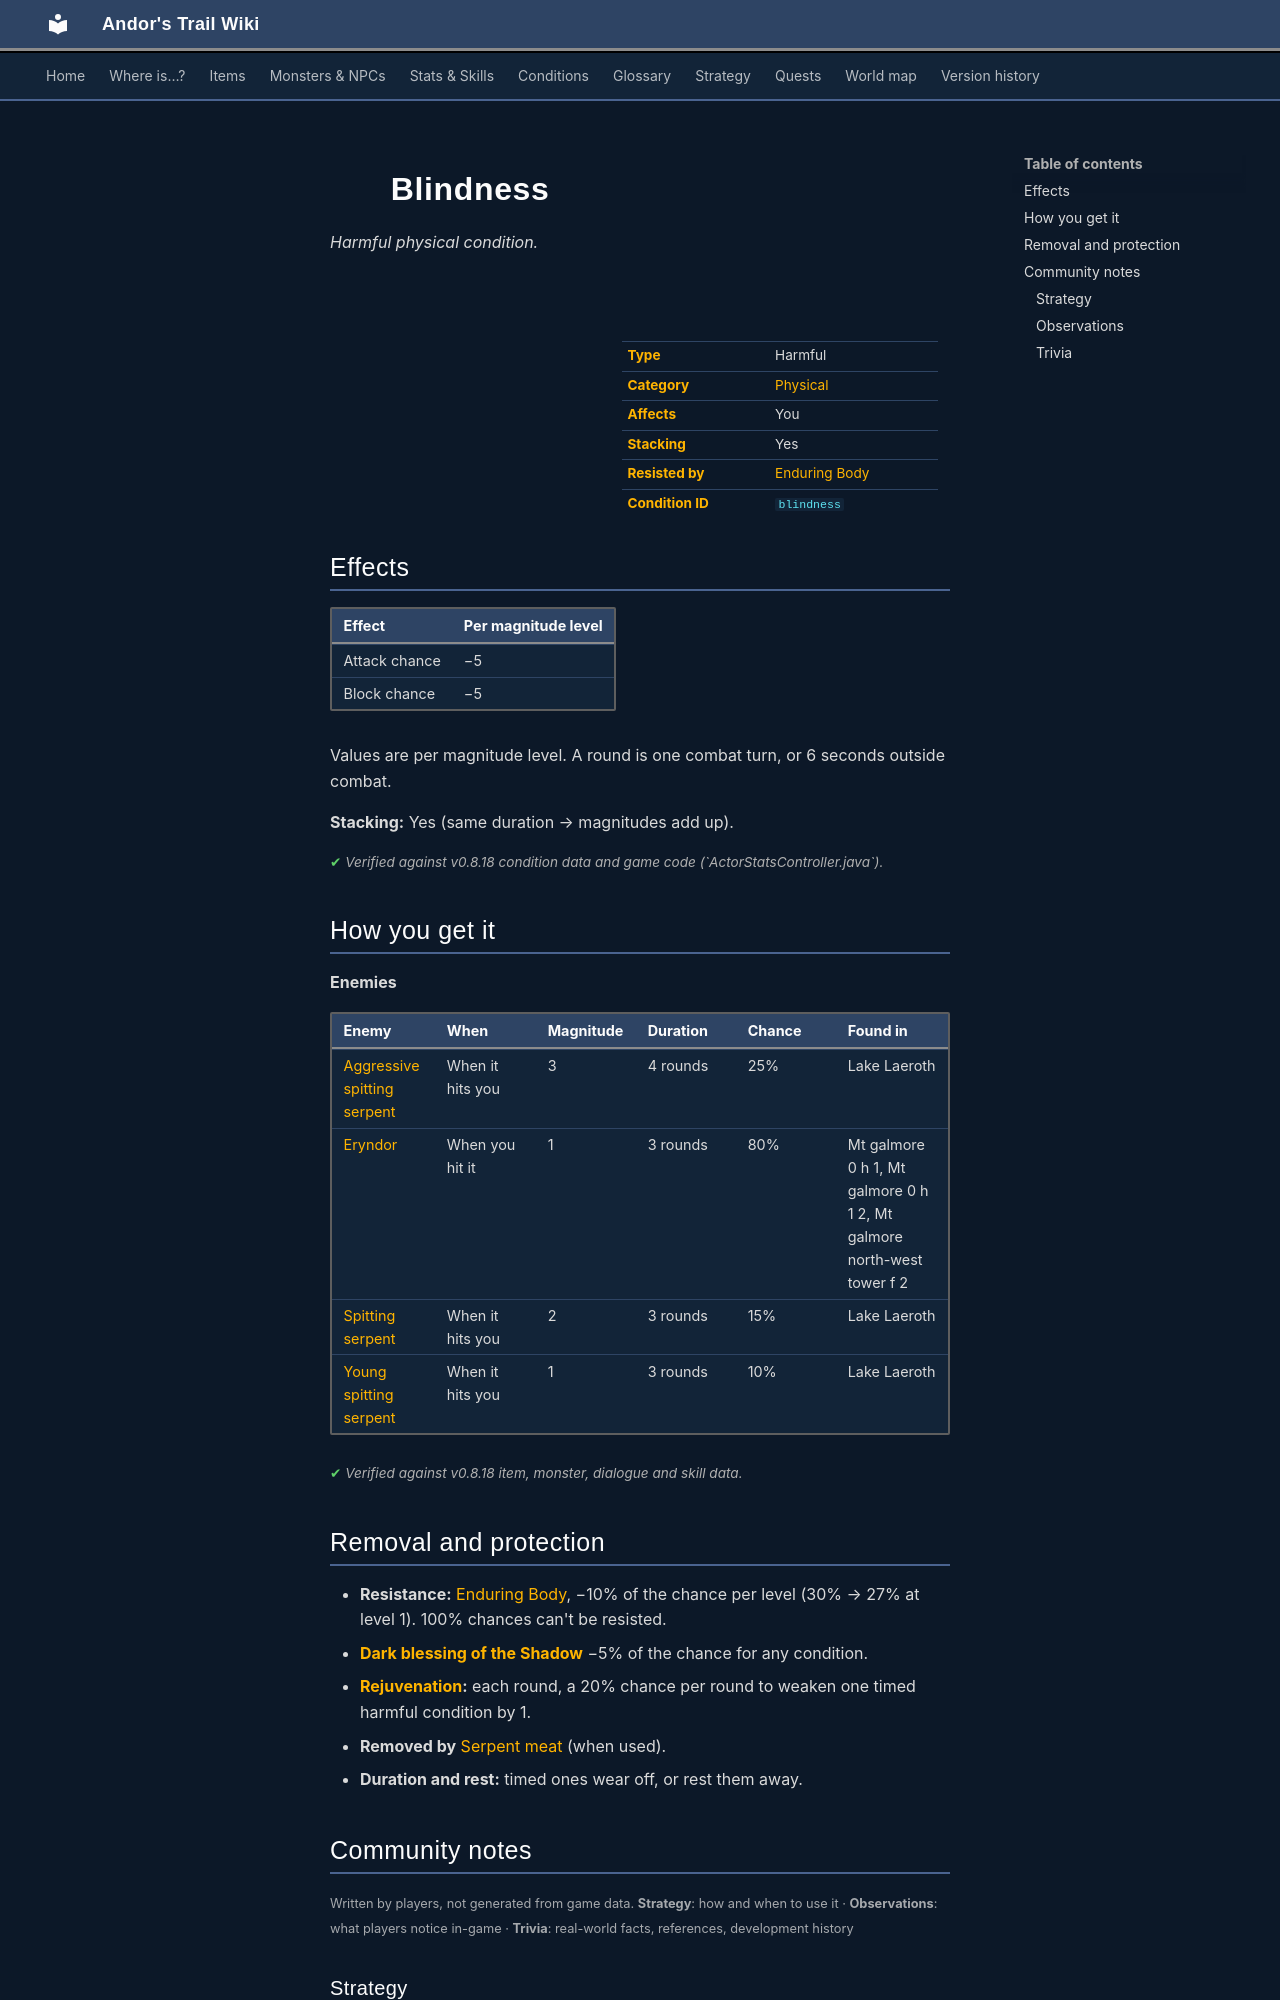

repository: asdfghjkl628/Andor-s-Trail-Wikiiii · page: conditions/blindness/index.html · generator: mkdocs

---
description: "Blindness is a harmful physical condition in Andor's Trail: attack chance −5, block chance −5. Caused by: enemies."
---

# ![](../assets/icons/conditions/actorconditions_1_27.png){ .sprite } Blindness

*Harmful physical condition.*

<div class="infobox" markdown>

<p class="ib-img"><img class="sprite" src="../../assets/icons/conditions/actorconditions_1_27.png" alt=""></p>

| | |
|---|---|
| **Type** | Harmful |
| **Category** | [Physical](index.md#categories-and-resistance) |
| **Affects** | You |
| **Stacking** | Yes |
| **Resisted by** | [Enduring Body](../skills/resistancePhysical.md) |
| **Condition ID** | `blindness` |

</div>

## Effects

| Effect | Per magnitude level |
|---|---|
| Attack chance | −5 |
| Block chance | −5 |

Values are per magnitude level. A round is one combat turn, or 6 seconds outside combat.

**Stacking:** Yes (same duration → magnitudes add up).


<p class="verified">Verified against v0.8.18 condition data and game code (`ActorStatsController.java`).</p>

## How you get it

**Enemies**

| Enemy | When | Magnitude | Duration | Chance | Found in |
|---|---|---|---|---|---|
| [Aggressive spitting serpent](../monsters/spit_serpent_3.md) | When it hits you | 3 | 4 rounds | 25% | Lake Laeroth |
| [Eryndor](../monsters/mg_eryndor.md) | When you hit it | 1 | 3 rounds | 80% | Mt galmore 0 h 1, Mt galmore 0 h 1 2, Mt galmore north-west tower f 2 |
| [Spitting serpent](../monsters/spit_serpent_1.md) | When it hits you | 2 | 3 rounds | 15% | Lake Laeroth |
| [Young spitting serpent](../monsters/spit_serpent_2.md) | When it hits you | 1 | 3 rounds | 10% | Lake Laeroth |


<p class="verified">Verified against v0.8.18 item, monster, dialogue and skill data.</p>

## Removal and protection

- **Resistance:** [Enduring Body](../skills/resistancePhysical.md), −10% of the chance per level (30% → 27% at level 1). 100% chances can't be resisted.
- **[Dark blessing of the Shadow](../skills/shadowBless.md)** −5% of the chance for any condition.
- **[Rejuvenation](../skills/rejuvenation.md):** each round, a 20% chance per round to weaken one timed harmful condition by 1.
- **Removed by** [Serpent meat](../items/serpent_meat.md) (when used).
- **Duration and rest:** timed ones wear off, or rest them away.


## Community notes

<small>Written by players, not generated from game data. **Strategy**: how and when to use it · **Observations**: what players notice in-game · **Trivia**: real-world facts, references, development history</small>

### Strategy

*No notes yet. Contributions are welcome: [add a note](https://github.com/asdfghjkl628/Andor-s-Trail-Wikiiii/new/main/notes/conditions?filename=blindness.md&value=%23%23%20Strategy%0A%0A%3C%21--%20how%20and%20when%20to%20use%20it%20--%3E%0A%0A%23%23%20Observations%0A%0A%3C%21--%20what%20players%20notice%20in-game%20--%3E%0A%0A%23%23%20Trivia%0A%0A%3C%21--%20real-world%20facts%2C%20references%2C%20development%20history%20--%3E%0A).*

### Observations

*No notes yet. Contributions are welcome: [add a note](https://github.com/asdfghjkl628/Andor-s-Trail-Wikiiii/new/main/notes/conditions?filename=blindness.md&value=%23%23%20Strategy%0A%0A%3C%21--%20how%20and%20when%20to%20use%20it%20--%3E%0A%0A%23%23%20Observations%0A%0A%3C%21--%20what%20players%20notice%20in-game%20--%3E%0A%0A%23%23%20Trivia%0A%0A%3C%21--%20real-world%20facts%2C%20references%2C%20development%20history%20--%3E%0A).*
